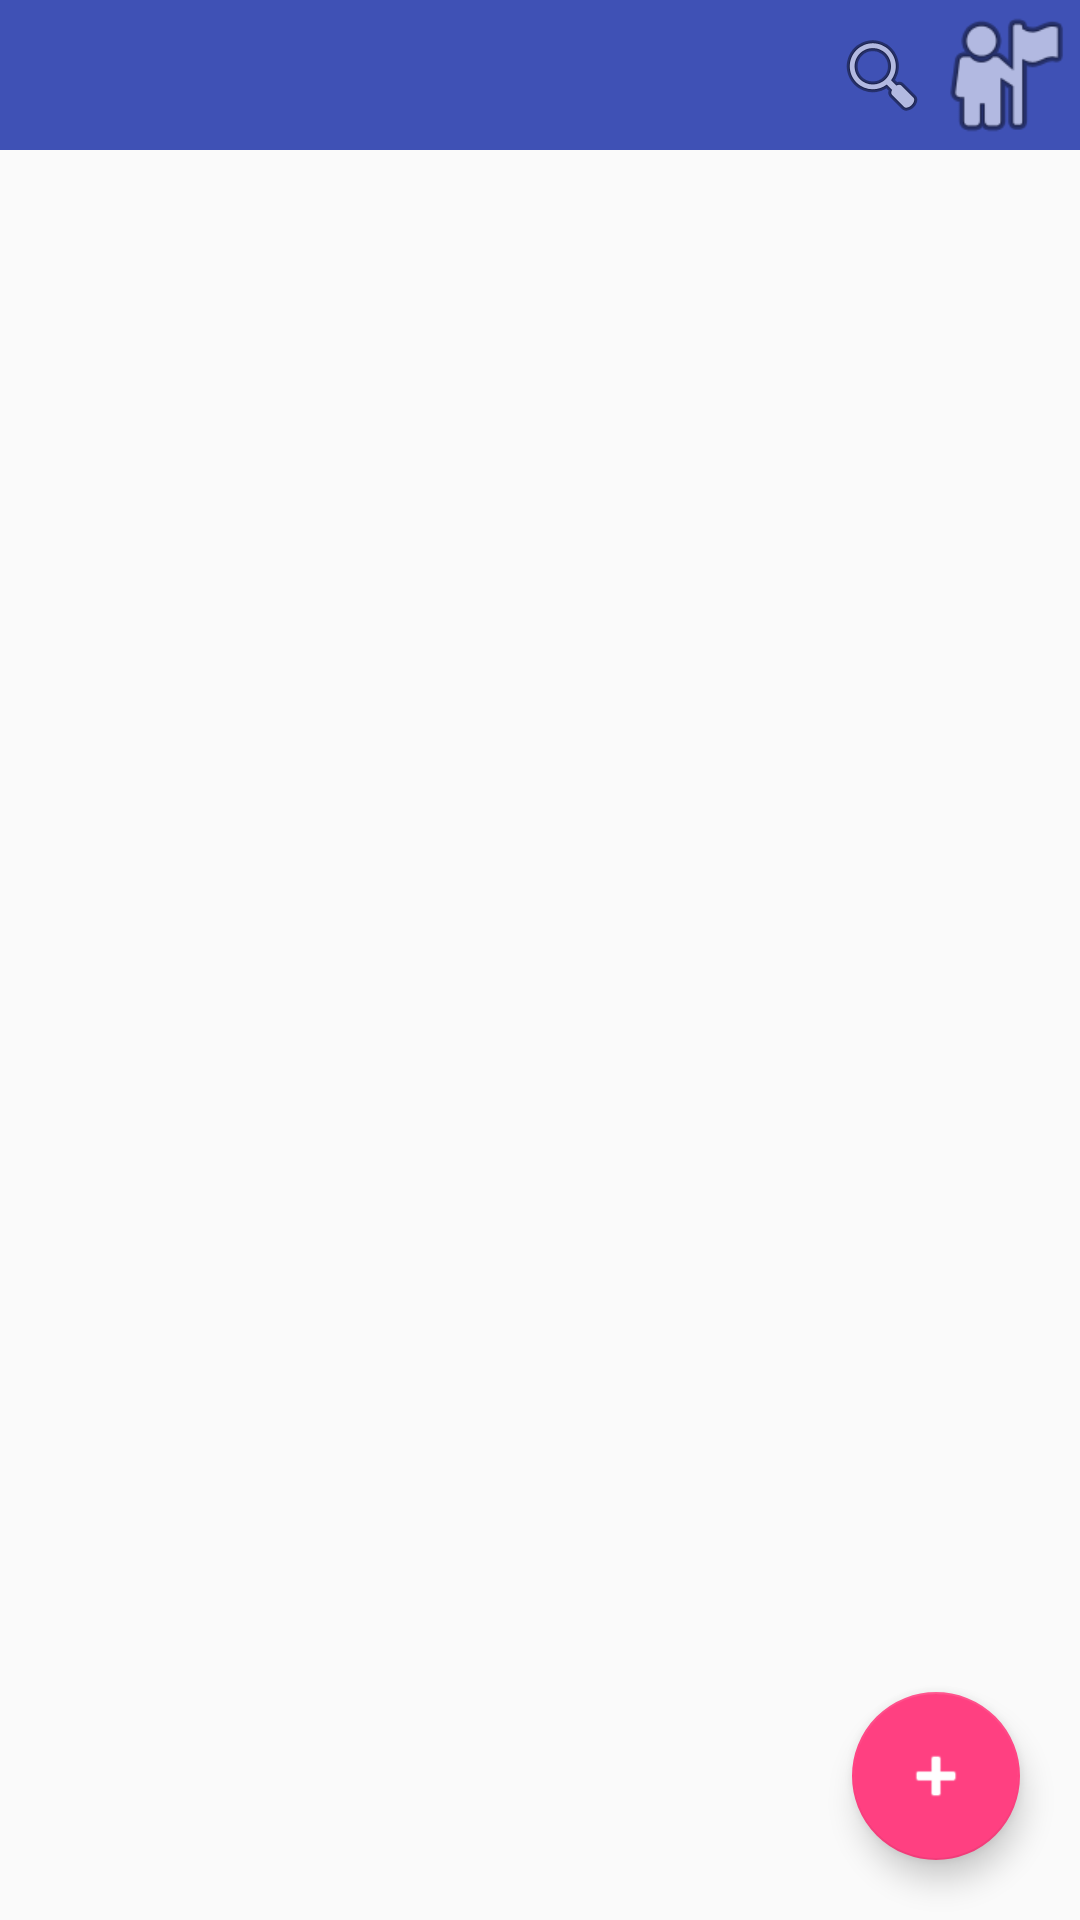

The Android layout XML behind this screen, and the referenced resources:
<!-- AndroidManifest.xml: application theme AppTheme -->
<!-- res/layout/activity_main.xml -->
<?xml version="1.0" encoding="utf-8"?>
<FrameLayout xmlns:android="http://schemas.android.com/apk/res/android"
    xmlns:app="http://schemas.android.com/apk/res-auto"
    xmlns:tools="http://schemas.android.com/tools"
    android:layout_width="match_parent"
    android:layout_height="match_parent"
    tools:context="com.github.example.hoaxify.MainActivity">


    <LinearLayout
        android:layout_width="match_parent"
        android:layout_height="match_parent"
        android:orientation="vertical">

        <LinearLayout
            android:layout_width="match_parent"
            android:layout_height="wrap_content"
            android:background="@color/colorPrimary"
            android:gravity="center"
            android:orientation="horizontal">

            <ImageView
                android:id="@+id/imageView"
                android:layout_width="wrap_content"
                android:layout_height="50dp"
                android:adjustViewBounds="true"
                app:srcCompat="@mipmap/ic_launcher" />

            <LinearLayout
                android:layout_width="match_parent"
                android:layout_height="match_parent"
                android:layout_weight="1"
                android:orientation="vertical"></LinearLayout>

            <ImageButton
                android:id="@+id/imageButton2"
                android:layout_width="wrap_content"
                android:layout_height="wrap_content"
                android:adjustViewBounds="false"
                android:background="@color/transparent"
                android:cropToPadding="false"
                app:srcCompat="@android:drawable/ic_menu_search" />

            <ImageButton
                android:id="@+id/profileBtn"
                android:layout_width="50dp"
                android:layout_height="50dp"
                android:adjustViewBounds="false"
                android:background="@color/transparent"
                android:cropToPadding="false"
                android:scaleType="fitCenter"
                android:onClick="profileBtn"
                app:srcCompat="@android:drawable/ic_menu_myplaces" />

        </LinearLayout>

        <TabHost
            android:id="@+id/tabHost"
            android:layout_width="match_parent"
            android:layout_height="match_parent">

            <LinearLayout
                android:layout_width="match_parent"
                android:layout_height="match_parent"
                android:orientation="vertical">

                <TabWidget
                    android:id="@android:id/tabs"
                    android:layout_width="match_parent"
                    android:background="@color/colorPrimary"
                    android:layout_height="wrap_content" />

                <FrameLayout
                    android:id="@android:id/tabcontent"
                    android:layout_width="match_parent"
                    android:layout_height="match_parent">

                    <LinearLayout
                        android:id="@+id/tab1"
                        android:layout_width="match_parent"
                        android:layout_height="match_parent"
                        android:orientation="vertical">

                        <ProgressBar
                            android:id="@+id/progressBar3"
                            style="?android:attr/progressBarStyle"
                            android:layout_width="match_parent"
                            android:layout_height="wrap_content"
                            android:visibility="gone" />

                        <ListView
                            android:id="@+id/newhoax"
                            android:layout_width="match_parent"
                            android:layout_height="match_parent"
                            android:divider="@color/transparent" />
                    </LinearLayout>

                    <LinearLayout
                        android:id="@+id/tab2"
                        android:layout_width="match_parent"
                        android:layout_height="match_parent"
                        android:orientation="vertical">

                        <ProgressBar
                            android:id="@+id/progressBar4"
                            style="?android:attr/progressBarStyle"
                            android:layout_width="match_parent"
                            android:layout_height="wrap_content"
                            android:visibility="gone" />

                        <ListView
                            android:id="@+id/myhoax"
                            android:layout_width="match_parent"
                            android:layout_height="match_parent"
                            android:divider="@color/transparent" />

                    </LinearLayout>

                </FrameLayout>
            </LinearLayout>
        </TabHost>
    </LinearLayout>

    <android.support.design.widget.FloatingActionButton
        android:id="@+id/floatingActionButton2"
        android:layout_width="wrap_content"
        android:layout_height="wrap_content"
        android:tint="#ffffff"
        android:layout_gravity="bottom|end"
        android:layout_margin="20dp"
        android:clickable="true"
        app:srcCompat="@android:drawable/ic_input_add" />
</FrameLayout>
<!-- resources referenced by this layout -->
<resources>
  <color name="colorPrimary">#3F51B5</color>
  <color name="transparent">#00ffffff</color>
  <style name="AppTheme" parent="Theme.AppCompat.Light.NoActionBar">
          
          <item name="colorPrimary">@color/colorPrimary</item>
          <item name="colorPrimaryDark">@color/colorPrimaryDark</item>
          <item name="colorAccent">@color/colorAccent</item>
      </style>
  <color name="colorPrimaryDark">#303F9F</color>
  <color name="colorAccent">#FF4081</color>
</resources>
